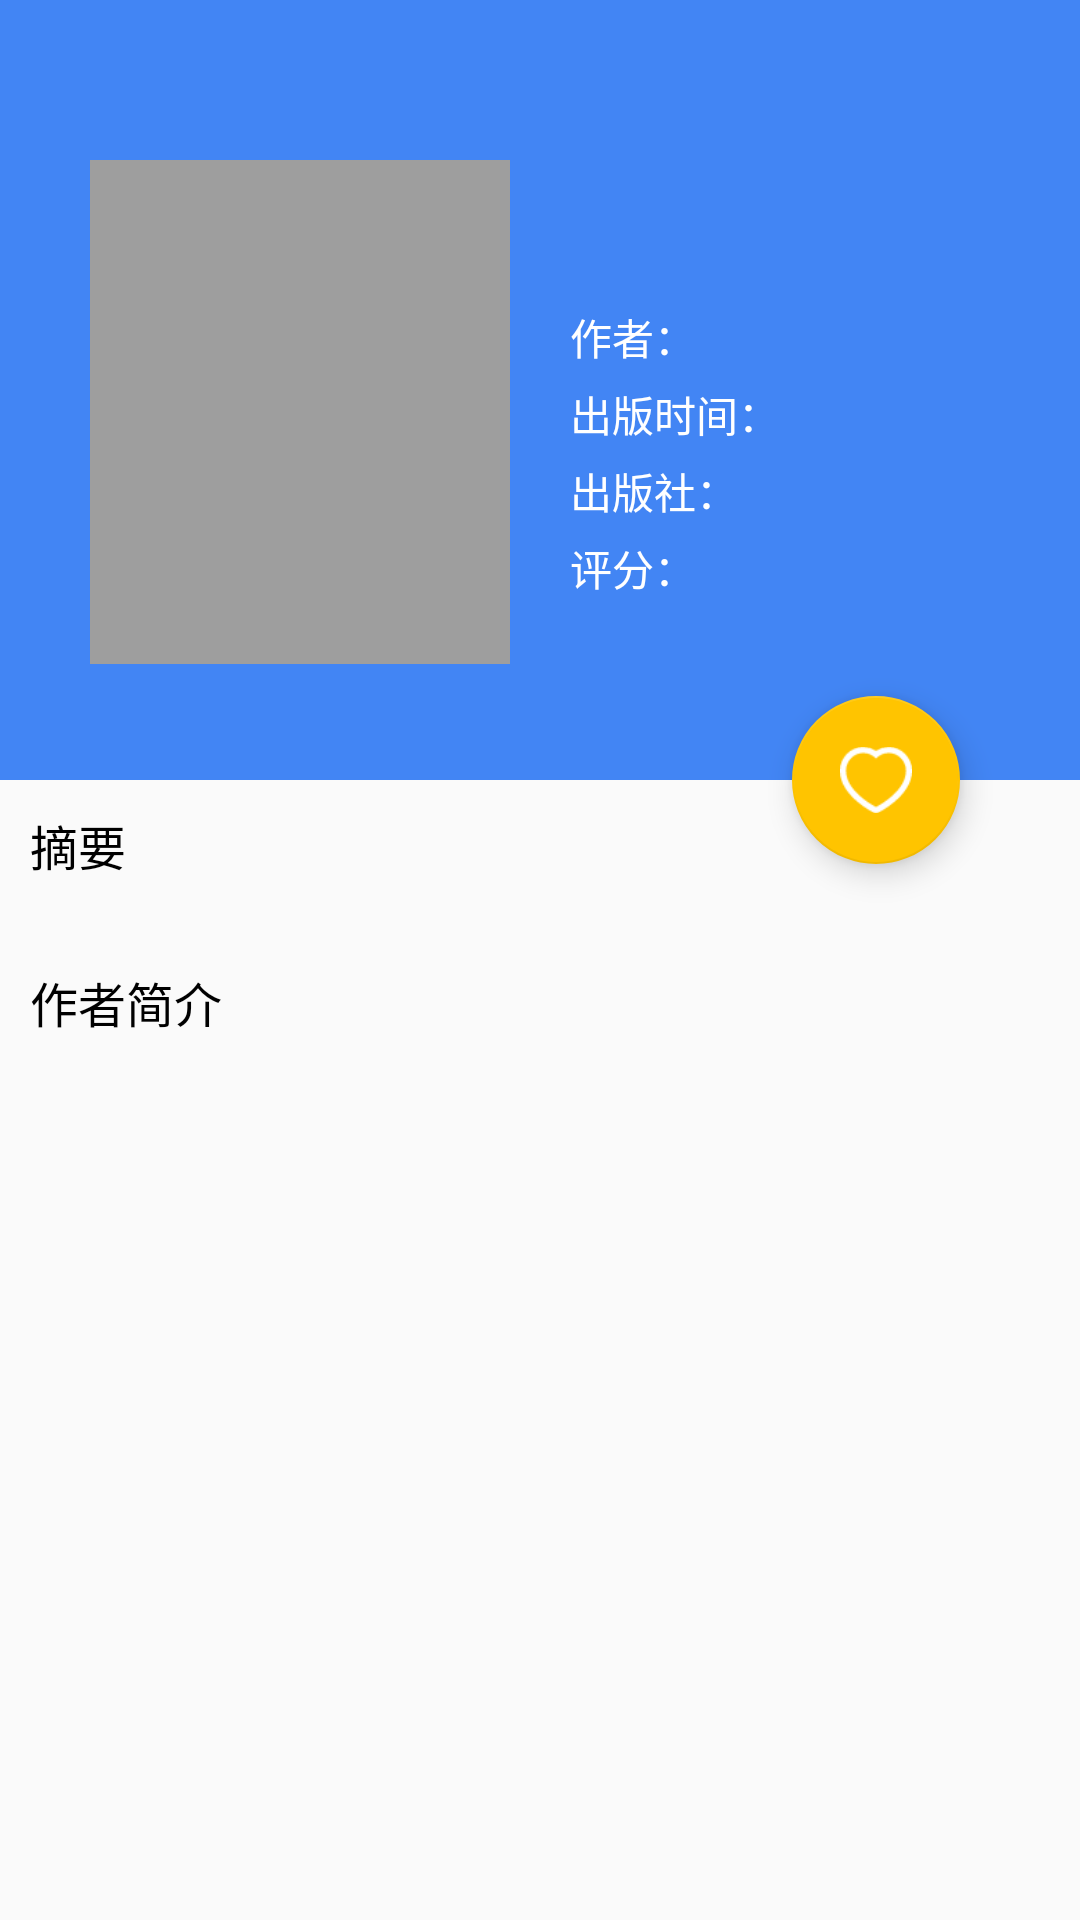

Reconstruct the res/layout file that produces this screen, plus the resources it refers to.
<!-- AndroidManifest.xml: application theme AppTheme -->
<!-- res/layout/activity_book_detail.xml -->
<?xml version="1.0" encoding="utf-8"?>
<android.support.design.widget.CoordinatorLayout xmlns:android="http://schemas.android.com/apk/res/android"
    xmlns:app="http://schemas.android.com/apk/res-auto"
    xmlns:tools="http://schemas.android.com/tools"
    android:layout_width="match_parent"
    android:layout_height="match_parent"
    tools:context="com.xingyun.mvpdemo.ui.activity.BookDetailActivity">

    <android.support.design.widget.AppBarLayout
        android:id="@+id/app_bar_scrolling"
        android:layout_width="match_parent"
        android:layout_height="wrap_content"
        android:theme="@style/AppTheme.AppBarOverlay">

        <android.support.design.widget.CollapsingToolbarLayout
            android:layout_width="match_parent"
            android:layout_height="wrap_content"
            app:contentScrim="?attr/colorPrimary"
            app:layout_scrollFlags="scroll|exitUntilCollapsed"
            app:titleEnabled="false">

            <FrameLayout
                android:layout_width="match_parent"
                android:layout_height="wrap_content">

                <ImageView
                    android:id="@+id/image_scrolling_top"
                    android:layout_width="match_parent"
                    android:layout_height="260dp"
                    android:fitsSystemWindows="true"
                    android:scaleType="fitXY"
                    android:src="@mipmap/stackblur_default"
                    app:layout_collapseMode="parallax" />

                <LinearLayout
                    android:layout_width="match_parent"
                    android:layout_height="match_parent"
                    android:layout_marginTop="15dp"
                    android:gravity="center|center_horizontal"
                    android:orientation="horizontal"
                    android:padding="30dp">

                    <ImageView
                        android:id="@+id/iv_icon"
                        android:layout_width="140dp"
                        android:layout_height="168dp"
                        android:background="@color/grey_primary"
                        android:scaleType="centerCrop"
                        android:src="@mipmap/ic_loading"
                        android:transitionName="bookIcon" />

                    <LinearLayout
                        android:layout_width="0dp"
                        android:layout_height="wrap_content"
                        android:layout_marginLeft="20dp"
                        android:layout_weight="3"
                        android:orientation="vertical">

                        <TextView
                            android:id="@+id/tv_title"
                            style="@style/item_title_style"
                            android:layout_width="wrap_content"
                            android:layout_height="wrap_content"
                            android:textColor="@color/white"
                            tools:text="书名" />

                        <LinearLayout
                            android:layout_width="wrap_content"
                            android:layout_height="wrap_content"
                            android:layout_marginTop="5dp">

                            <TextView
                                style="@style/item_content_style"
                                android:layout_width="wrap_content"
                                android:layout_height="wrap_content"
                                android:text="作者："
                                android:textColor="@color/white" />

                            <TextView
                                android:id="@+id/tv_writer"
                                style="@style/item_content_style"
                                android:layout_width="wrap_content"
                                android:layout_height="wrap_content"
                                android:textColor="@color/white"
                                tools:text="xxx" />
                        </LinearLayout>

                        <LinearLayout
                            android:layout_width="wrap_content"
                            android:layout_height="wrap_content"
                            android:layout_marginTop="5dp">

                            <TextView
                                style="@style/item_content_style"
                                android:layout_width="wrap_content"
                                android:layout_height="wrap_content"
                                android:text="出版时间："
                                android:textColor="@color/white" />

                            <TextView
                                android:id="@+id/tv_publish_time"
                                style="@style/item_content_style"
                                android:layout_width="wrap_content"
                                android:layout_height="wrap_content"
                                android:textColor="@color/white"
                                tools:text="0000-00-00" />
                        </LinearLayout>

                        <LinearLayout
                            android:layout_width="wrap_content"
                            android:layout_height="wrap_content"
                            android:layout_marginTop="5dp">

                            <TextView
                                style="@style/item_content_style"
                                android:layout_width="wrap_content"
                                android:layout_height="wrap_content"
                                android:text="出版社："
                                android:textColor="@color/white" />

                            <TextView
                                android:id="@+id/tv_publish_house"
                                style="@style/item_content_style"
                                android:layout_width="wrap_content"
                                android:layout_height="wrap_content"
                                android:textColor="@color/white"
                                tools:text="xxx" />
                        </LinearLayout>

                        <LinearLayout
                            android:layout_width="wrap_content"
                            android:layout_height="wrap_content"
                            android:layout_marginTop="5dp">

                            <TextView
                                style="@style/item_content_style"
                                android:layout_width="wrap_content"
                                android:layout_height="wrap_content"
                                android:text="评分："
                                android:textColor="@color/white" />

                            <TextView
                                android:id="@+id/tv_rating"
                                style="@style/item_content_style"
                                android:layout_width="wrap_content"
                                android:layout_height="wrap_content"
                                android:textColor="@color/white"
                                tools:text="10.0" />
                        </LinearLayout>

                    </LinearLayout>

                </LinearLayout>
            </FrameLayout>

            <android.support.v7.widget.Toolbar
                android:id="@+id/toolbar"
                android:layout_width="match_parent"
                android:layout_height="?attr/actionBarSize"
                app:layout_collapseMode="pin"
                app:popupTheme="@style/AppTheme.PopupOverlay" />

        </android.support.design.widget.CollapsingToolbarLayout>
    </android.support.design.widget.AppBarLayout>

    <android.support.v4.widget.NestedScrollView
        android:layout_width="match_parent"
        android:layout_height="match_parent"
        app:layout_behavior="@string/appbar_scrolling_view_behavior">

        <LinearLayout
            android:layout_width="match_parent"
            android:layout_height="match_parent"
            android:orientation="vertical"
            android:padding="10dp">

            <TextView
                style="@style/item_title_style"
                android:layout_width="wrap_content"
                android:layout_height="wrap_content"
                android:text="摘要" />

            <TextView
                android:id="@+id/tv_summary"
                style="@style/item_content_style"
                android:layout_width="wrap_content"
                android:layout_height="wrap_content"
                android:layout_marginTop="4dp" />

            <TextView
                style="@style/item_title_style"
                android:layout_width="wrap_content"
                android:layout_height="wrap_content"
                android:layout_marginTop="6dp"
                android:text="作者简介" />

            <TextView
                android:id="@+id/tv_writer_intro"
                style="@style/item_content_style"
                android:layout_width="wrap_content"
                android:layout_height="wrap_content"
                android:layout_marginTop="4dp" />

        </LinearLayout>
    </android.support.v4.widget.NestedScrollView>

    <android.support.design.widget.FloatingActionButton
        android:id="@+id/fab_scrolling"
        android:layout_width="wrap_content"
        android:layout_height="wrap_content"
        android:layout_margin="40dp"
        android:background="@drawable/circle_unlike"
        android:src="@mipmap/ic_heart"
        app:layout_anchor="@+id/app_bar_scrolling"
        app:layout_anchorGravity="end|bottom" />

</android.support.design.widget.CoordinatorLayout>
<!-- resources referenced by this layout -->
<resources>
  <color name="grey_primary">#9E9E9E</color>
  <color name="white">#FFFFFF</color>
  <!-- drawable circle_unlike (drawable) -->
  <?xml version="1.0" encoding="utf-8"?>
  <shape xmlns:android="http://schemas.android.com/apk/res/android"
      android:shape="oval">
  
      <padding
          android:bottom="10dp"
          android:left="10dp"
          android:right="10dp"
          android:top="10dp"></padding>
  
      <corners android:radius="360dp"></corners>
      <solid android:color="@color/colorAccent"></solid>
  </shape>
  <!-- mipmap ic_heart: png bitmap (mipmap-xhdpi, 1153 bytes) -->
  <style name="AppTheme.AppBarOverlay" parent="ThemeOverlay.AppCompat.Dark.ActionBar" />
  <style name="AppTheme.PopupOverlay" parent="ThemeOverlay.AppCompat.Light">
          <item name="android:colorPrimary">#00000000</item>
          <item name="android:colorPrimaryDark">#00000000</item>
      </style>
  <style name="item_content_style">
          <item name="android:textSize">@dimen/font_normal</item>
          <item name="android:textColor">@color/grey_primary_dark</item>
      </style>
  <style name="item_title_style">
          <item name="android:textSize">@dimen/font_large</item>
          <item name="android:textColor">@color/black</item>
      </style>
  <style name="AppTheme" parent="Theme.AppCompat.Light.NoActionBar">
          
          <item name="colorPrimary">@color/colorPrimary</item>
          <item name="colorPrimaryDark">@color/colorPrimaryDark</item>
          <item name="colorAccent">@color/colorAccent</item>
      </style>
  <color name="colorAccent">#FFC400</color>
  <dimen name="font_normal">14sp</dimen>
  <color name="grey_primary_dark">#616161</color>
  <dimen name="font_large">16sp</dimen>
  <color name="black">#000000</color>
  <color name="colorPrimary">#4285F4</color>
  <color name="colorPrimaryDark">#3367D6</color>
</resources>
